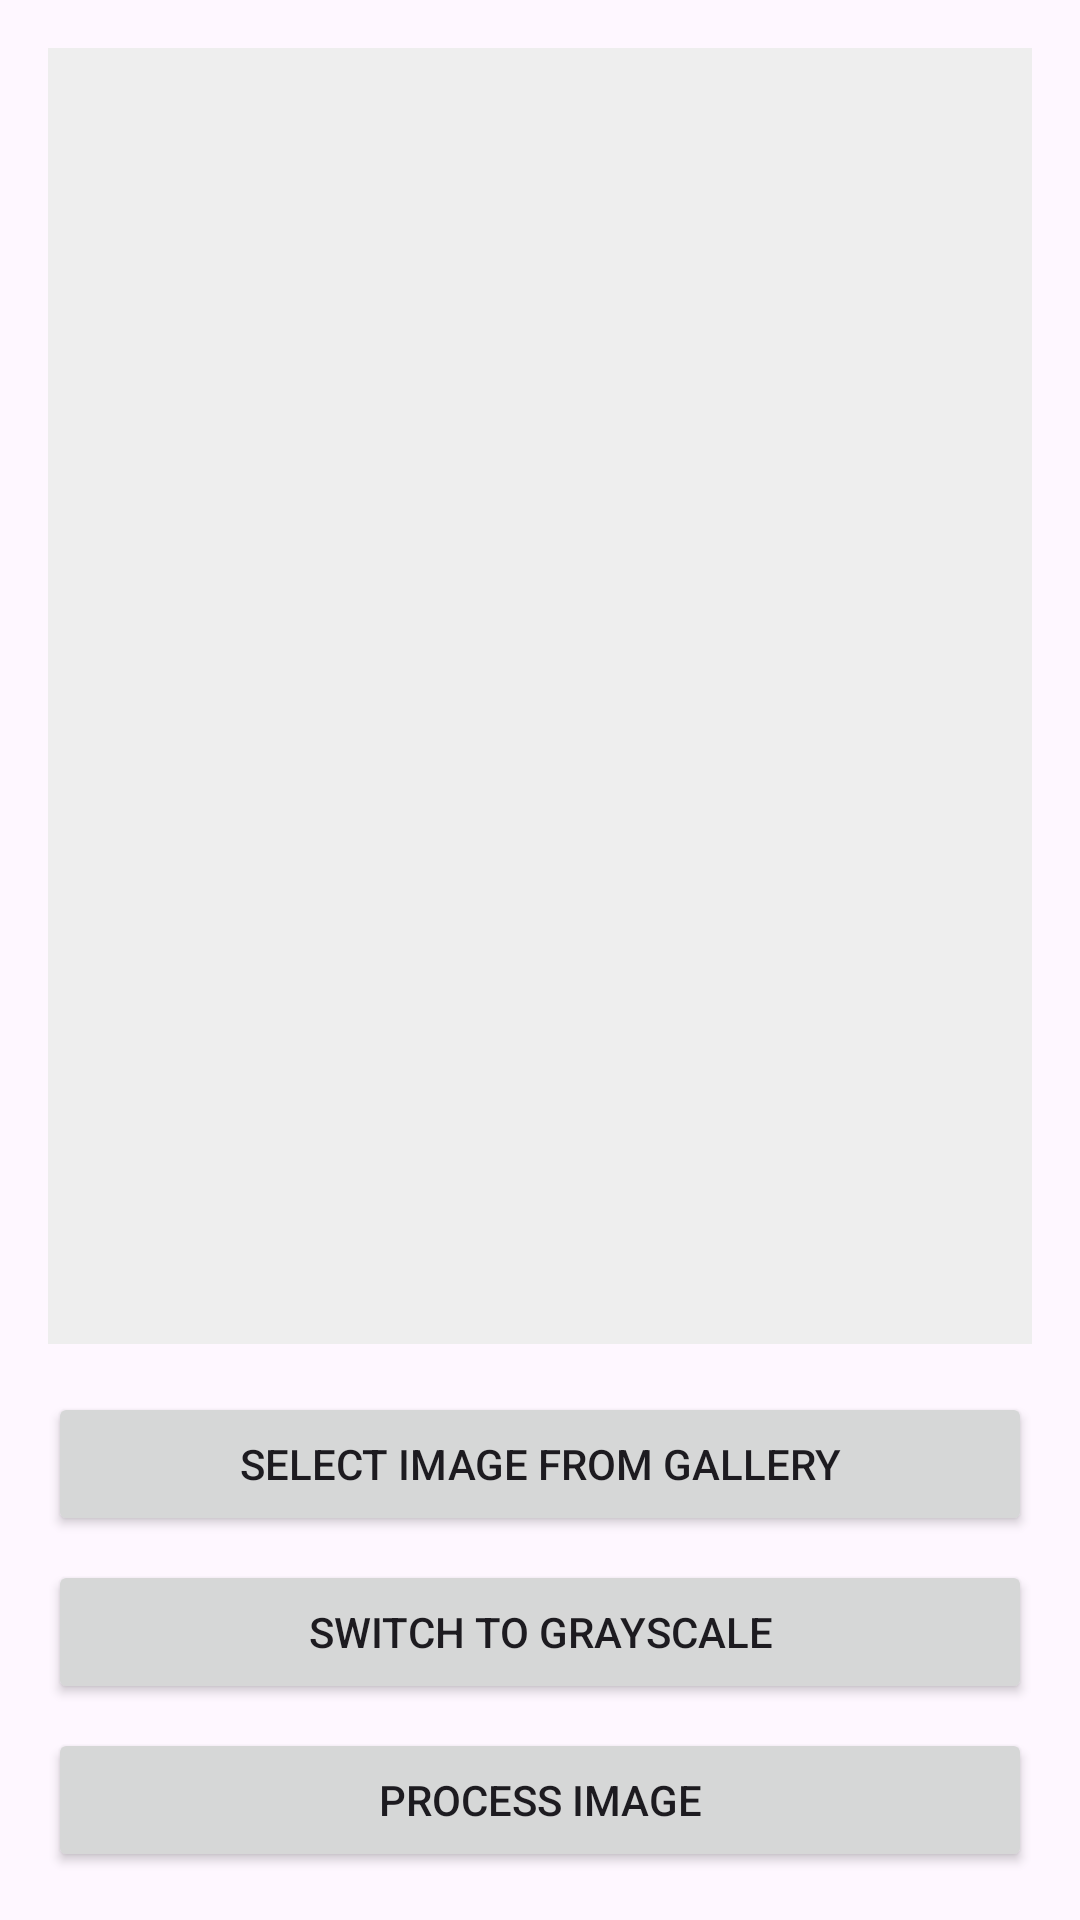

The Android layout XML behind this screen, and the referenced resources:
<!-- AndroidManifest.xml: application theme Theme.LZW -->
<!-- res/layout/activity_gallery.xml -->
<?xml version="1.0" encoding="utf-8"?>
<LinearLayout xmlns:android="http://schemas.android.com/apk/res/android"
    android:layout_width="match_parent"
    android:layout_height="match_parent"
    android:orientation="vertical"
    android:padding="16dp">

    <ImageView
        android:id="@+id/previewImageView"
        android:layout_width="match_parent"
        android:layout_height="0dp"
        android:layout_weight="1"
        android:scaleType="fitCenter"
        android:background="#EEEEEE"
        android:contentDescription="Image preview" />

    <LinearLayout
        android:layout_width="match_parent"
        android:layout_height="wrap_content"
        android:orientation="vertical"
        android:layout_marginTop="16dp">

        <Button
            android:id="@+id/selectImageButton"
            android:layout_width="match_parent"
            android:layout_height="wrap_content"
            android:text="Select Image from Gallery" />

        <Button
            android:id="@+id/switchColorButton"
            android:layout_width="match_parent"
            android:layout_height="wrap_content"
            android:layout_marginTop="8dp"
            android:text="Switch to Grayscale" />

        <Button
            android:id="@+id/processButton"
            android:layout_width="match_parent"
            android:layout_height="wrap_content"
            android:layout_marginTop="8dp"
            android:text="Process Image" />

    </LinearLayout>

</LinearLayout>
<!-- resources referenced by this layout -->
<resources>
  <style name="Theme.LZW" parent="Base.Theme.LZW" />
  <style name="Base.Theme.LZW" parent="Theme.Material3.DayNight.NoActionBar">
          
          
      </style>
</resources>
